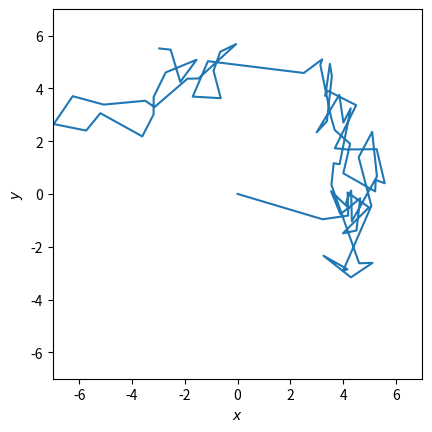

Write Python code to recreate this figure. (Note: this script raises an exception after producing the figure.)
import numpy as np

from scipy.stats import multivariate_normal

import matplotlib.pyplot as plt


def P(x, r0=5, w=1):
    """
    Target distribution, a ring/annulus in the 2D plane
    
    INPUTS
    ------
    r0, w: floats
        parameters of the distribution, the ring radius and thickness
    
    RETURNS
    -------
    Px: float
        the value of the PDF, P(x)
    """
    r = np.sqrt(x[0]**2+x[1]**2)
    return np.exp(-0.5*((r-r0)/w)**2)


def Q(x, cov=np.identity(2)):
    """
    Proposal distribution, a 2D Gaussian centred on the current point
    
    INPUTS
    ------
    x: array
        the current point
    
    RETURNS
    -------
    X: array
        proposed point
    """
    X = multivariate_normal(x, cov).rvs()
    return X


# Initial starting point
x0 = np.array([0, 0])

# Create a chain of the points we have visited
chain = [x0]

# Number of iterations (or steps) to take
num_iterations = 5000

# iterate the algorithm
for i in range(num_iterations):
    
    # current point is last point in the chain
    x = chain[-1]
    
    # proposed point
    y = Q(x)
    
    # acceptance ratio
    alpha = P(y)/P(x)
    
    # random number determines acceptance
    u = np.random.uniform()
    
    if u<alpha: # accept the proposed point
        x_new = y
    else: # reject the proposed poont
        x_new = x
        
    # append new point to the chain
    chain.append(x_new)

samples = np.array(chain)[0:100,:]

ax = plt.gca()
ax.set_aspect(1.)

ax.plot(samples[:,0], samples[:,1])

ax.set_xlim(-7,7)
ax.set_ylim(-7,7)

ax.set_xlabel(r"$x$")
ax.set_ylabel(r"$y$")

ax.set_aspect(1)

plt.show()

import corner 

samples = np.array(chain)

# remove a burnin portion of the chain and thin the rest of the chain
burnin = 100
thin = 10
thin_samples = samples[burnin::thin]

# plot histogram
corner.corner(samples, labels=[r'$x$', r'$y$'])

plt.show()

import emcee

ndim = 2 # our problem is 2 dimensional
nwalkers = 10 # instead of a single chain this algorithm uses several

x0 = np.random.randn(nwalkers, ndim) # choose random starting points 

# most sampling algorithms take the log of the PDF as input
def log_P(x):
    return np.log(P(x))

sampler = emcee.EnsembleSampler(nwalkers, ndim, log_P) # setup the sampler

state = sampler.run_mcmc(x0, 100) # run 100 burn in iterations

sampler.reset() 

sampler.run_mcmc(state, 5000) # run algorithm for 10000 iterations

samples = sampler.get_chain(flat=True, thin=20) # get the thinned mcmc chain

corner.corner(samples, labels=[r'$x$', r'$y$'])

plt.show()

ndim = 2

def prior_transform(u):
    """Transforms the uniform random variable `u ~ Unif[0., 1.)`
    to the parameter of interest `x ~ Unif[-10., 10.)`."""

    x = 2. * u - 1.  # scale and shift to [-1., 1.)
    x *= 10.  # scale to [-10., 10.)

    return x

def log_likelihood(x):
    r0, w = 5., 1.
    r = np.sqrt(x[0]**2+x[1]**2)
    return -0.5*((r-r0)/w)**2

from dynesty import NestedSampler

sampler = NestedSampler(log_likelihood, prior_transform, ndim, nlive=1024, bound='multi', sample='slice')

sampler.run_nested(dlogz=0.01)

corner.corner(sampler.results.samples, labels=['x', 'y'])
plt.show()